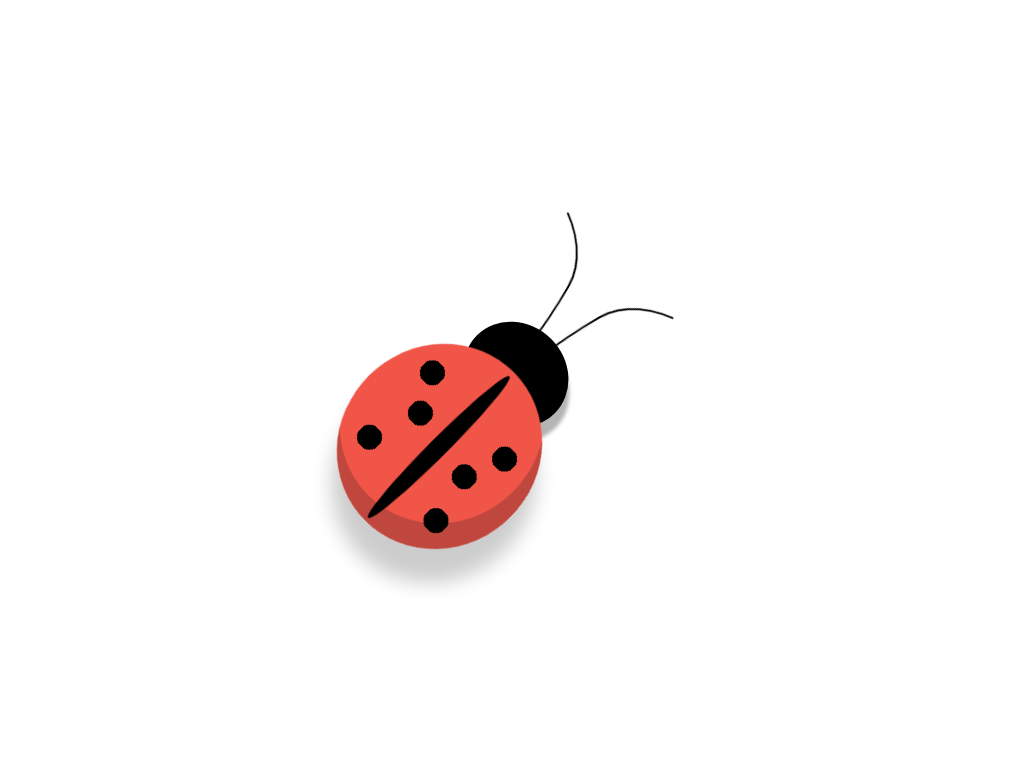

Reproduce this picture with HTML and CSS.

<!-- file: lady-bug.html -->
<html>

<head>
    <link rel="stylesheet" href="styles/lady-bug.css">
</head>

<body>
    <div class="canvas">
        <div class="bug-container">
            <div class="bug-body">
                <div class="bug-body__dots"></div>
                <div class="bug-body__back-line"></div>
            </div>
            <div class="bug-head">
                <div class="bug-head__sting bug-head__sting--sting-left"></div>
                <div class="bug-head__sting bug-head__sting--sting-right"></div>
            </div>
        </div>
    </div>
</body>

</html>

/* file: lady-bug.css */
.canvas {
  width: 100%;
  height: 100%;
  display: -webkit-box;
  display: -ms-flexbox;
  display: flex;
  -webkit-box-pack: center;
      -ms-flex-pack: center;
          justify-content: center;
  -webkit-box-align: center;
      -ms-flex-align: center;
          align-items: center;
  position: relative;
}

.bug-container {
  width: 400px;
  height: 215px;
  position: relative;
  background-color: #fff;
  -webkit-transform: rotate(-45deg);
          transform: rotate(-45deg);
}

.bug-body {
  width: 210px;
  height: 200px;
  border-radius: 50%;
  background-color: #f15548;
  position: absolute;
  z-index: 2;
  -webkit-box-shadow: inset 20px -16px 0px 0px #bf473d, -28px 20px 20px 0px rgba(0, 0, 0, 0.2);
          box-shadow: inset 20px -16px 0px 0px #bf473d, -28px 20px 20px 0px rgba(0, 0, 0, 0.2);
}

.bug-body__back-line {
  width: 95%;
  -webkit-transform: translateY(-9px);
          transform: translateY(-9px);
  height: 18px;
  border-radius: 50%;
  background-color: #000;
  z-index: 3;
  top: 50%;
  position: absolute;
  left: 2%;
}

.bug-body__dots {
  background: radial-gradient(25px 25px, #000 50%, transparent 50%), radial-gradient(25px 25px, #000 50%, transparent 50%), radial-gradient(25px 25px, #000 50%, transparent 50%), radial-gradient(25px 25px, #000 50%, transparent 50%), radial-gradient(25px 25px, #000 50%, transparent 50%), radial-gradient(25px 25px, #000 50%, transparent 50%);
  z-index: 5;
  position: absolute;
  width: 100%;
  height: 100%;
  background-position: -43px -56px,47px -57px,10px -37px,-4px 239px, -55px 50px, 37px 55px;
}

.bug-head {
  width: 100px;
  height: 110px;
  border-radius: 50%;
  background-color: #000;
  position: absolute;
  z-index: 1;
  left: 160px;
  top: 48px;
  -webkit-box-shadow: -10px 10px 4px 1px #b5b5b5;
          box-shadow: -10px 10px 4px 1px #b5b5b5;
}

.bug-head__sting {
  width: 200px;
  height: 170px;
  border: solid 2px #000;
  border-color: #000 transparent transparent transparent;
  border-radius: 50%/20px 170px 0 0;
  position: absolute;
}

.bug-head__sting--sting-left {
  top: -140px;
  left: 25px;
  -webkit-transform: rotateZ(-15deg) rotateX(-180deg);
          transform: rotateZ(-15deg) rotateX(-180deg);
}

.bug-head__sting--sting-right {
  top: 70px;
  left: 25px;
  -webkit-transform: rotate(15deg);
          transform: rotate(15deg);
}
/*# sourceMappingURL=lady-bug.css.map */
